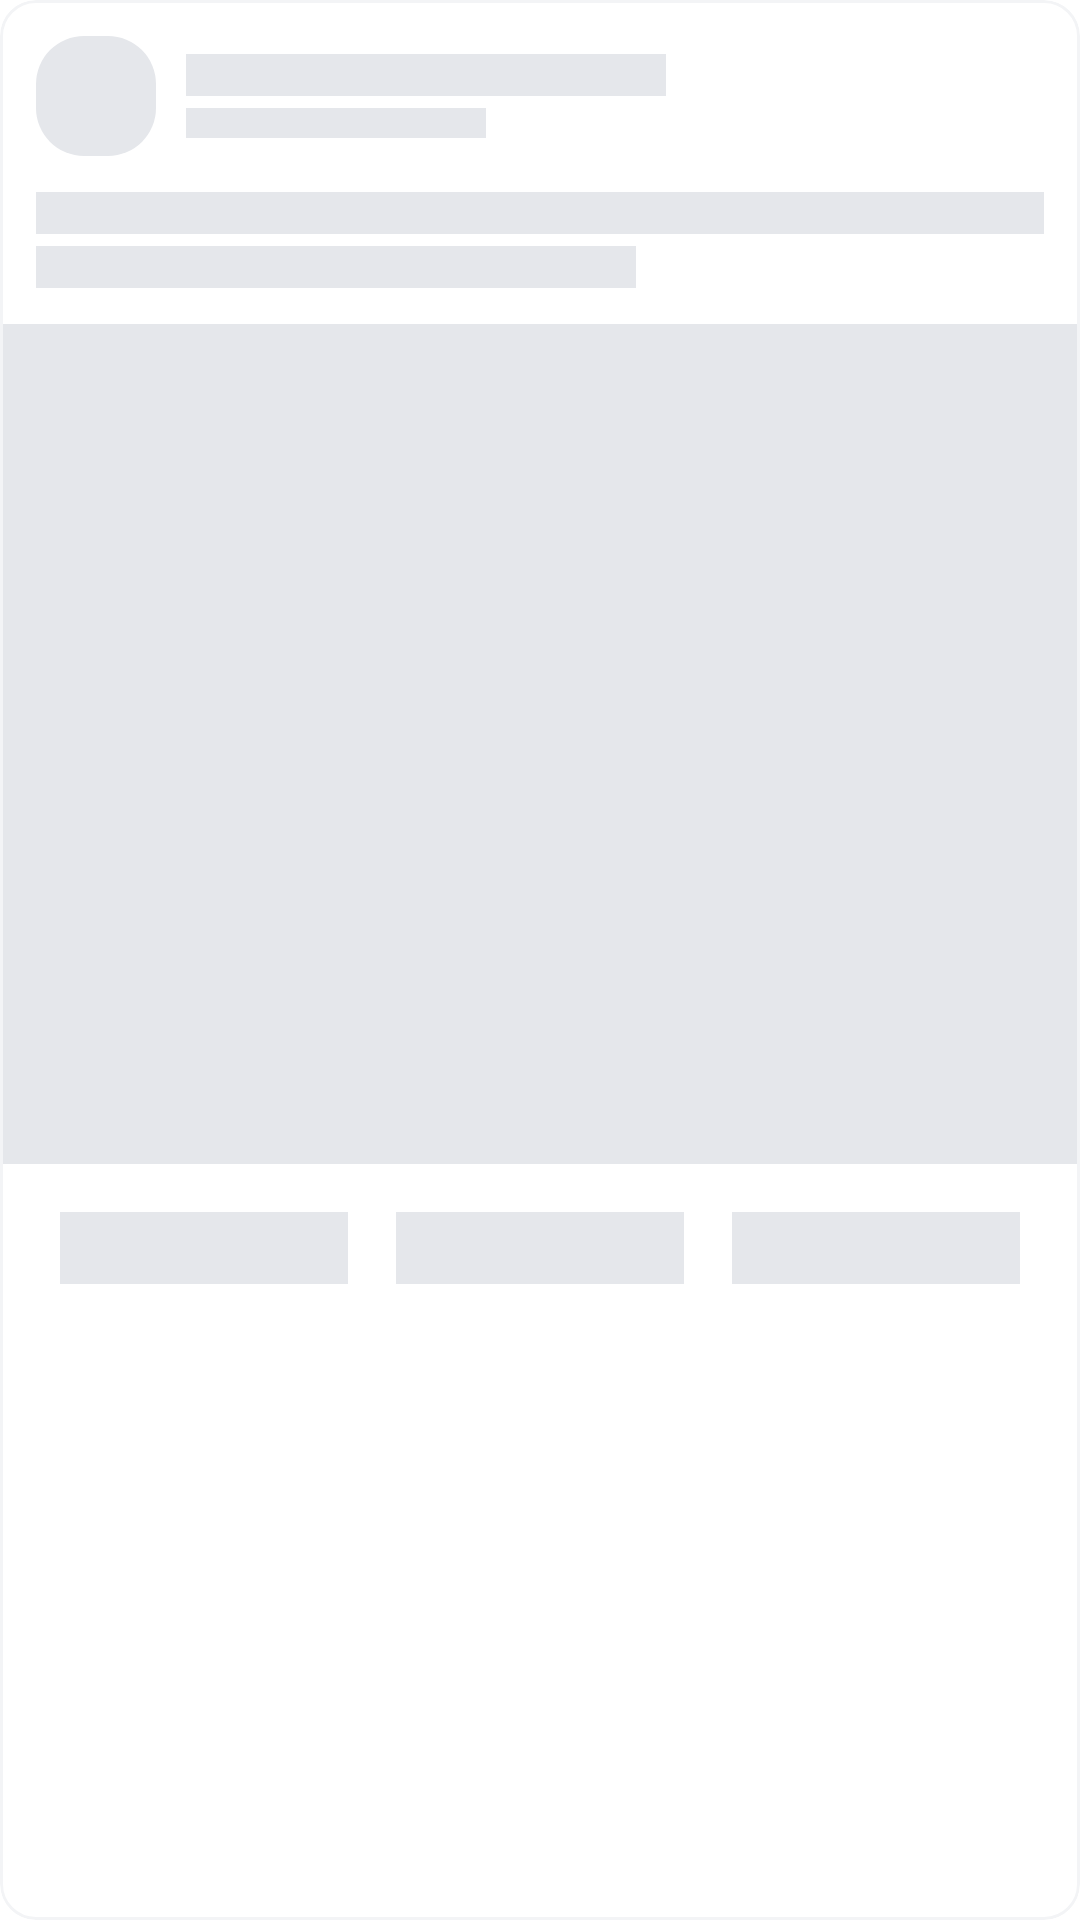

Android layout source for this screen:
<!-- AndroidManifest.xml: application theme Theme.VoiceYanga -->
<!-- res/layout/shimmer_item_complaint.xml -->
<com.google.android.material.card.MaterialCardView xmlns:android="http://schemas.android.com/apk/res/android"
    xmlns:app="http://schemas.android.com/apk/res-auto"
    android:layout_width="match_parent"
    android:layout_height="wrap_content"
    android:layout_marginHorizontal="12dp"
    android:layout_marginVertical="8dp"
    app:cardCornerRadius="12dp"
    app:cardElevation="0dp"
    app:strokeColor="@color/neutral_100"
    app:strokeWidth="1dp">

    <LinearLayout
        android:layout_width="match_parent"
        android:layout_height="wrap_content"
        android:orientation="vertical">

        
        <LinearLayout
            android:layout_width="match_parent"
            android:layout_height="wrap_content"
            android:gravity="center_vertical"
            android:orientation="horizontal"
            android:padding="12dp">

            <View
                android:layout_width="40dp"
                android:layout_height="40dp"
                android:background="@drawable/bg_status_chip"
                android:backgroundTint="@color/neutral_200" />

            <LinearLayout
                android:layout_width="0dp"
                android:layout_height="wrap_content"
                android:layout_marginStart="10dp"
                android:layout_weight="1"
                android:orientation="vertical">

                <View
                    android:layout_width="160dp"
                    android:layout_height="14dp"
                    android:background="@color/neutral_200" />

                <View
                    android:layout_width="100dp"
                    android:layout_height="10dp"
                    android:layout_marginTop="4dp"
                    android:background="@color/neutral_200" />

            </LinearLayout>

        </LinearLayout>

        
        <View
            android:layout_width="match_parent"
            android:layout_height="14dp"
            android:layout_marginHorizontal="12dp"
            android:background="@color/neutral_200" />

        <View
            android:layout_width="200dp"
            android:layout_height="14dp"
            android:layout_marginHorizontal="12dp"
            android:layout_marginTop="4dp"
            android:background="@color/neutral_200" />

        
        <View
            android:layout_width="match_parent"
            android:layout_height="280dp"
            android:layout_marginTop="12dp"
            android:background="@color/neutral_200" />

        
        <LinearLayout
            android:layout_width="match_parent"
            android:layout_height="48dp"
            android:layout_marginTop="8dp"
            android:orientation="horizontal"
            android:paddingHorizontal="12dp">

            <View
                android:layout_width="0dp"
                android:layout_height="24dp"
                android:layout_weight="1"
                android:layout_margin="8dp"
                android:background="@color/neutral_200" />
            <View
                android:layout_width="0dp"
                android:layout_height="24dp"
                android:layout_weight="1"
                android:layout_margin="8dp"
                android:background="@color/neutral_200" />
            <View
                android:layout_width="0dp"
                android:layout_height="24dp"
                android:layout_weight="1"
                android:layout_margin="8dp"
                android:background="@color/neutral_200" />

        </LinearLayout>

    </LinearLayout>

</com.google.android.material.card.MaterialCardView>
<!-- resources referenced by this layout -->
<resources>
  <color name="neutral_100">#F3F4F6</color>
  <color name="neutral_200">#E5E7EB</color>
  <!-- drawable bg_status_chip (drawable) -->
  <?xml version="1.0" encoding="utf-8"?>
  <shape xmlns:android="http://schemas.android.com/apk/res/android">
      <solid android:color="#E7F3ED" />
      <corners android:radius="16dp" />
  </shape>
  <style name="Theme.VoiceYanga" parent="Base.Theme.VoiceYanga" />
  <style name="Base.Theme.VoiceYanga" parent="Theme.Material3.DayNight.NoActionBar">
          <item name="colorPrimary">@color/primary_green</item>
          <item name="colorPrimaryVariant">@color/primary_green_dark</item>
          <item name="colorOnPrimary">@color/white</item>
  
          <item name="colorSecondary">@color/primary_green</item>
          <item name="colorOnSecondary">@color/white</item>
  
          <item name="android:windowBackground">@color/background_white</item>
          <item name="android:statusBarColor">@color/background_white</item>
          <item name="android:windowLightStatusBar">true</item>
  
          
          <item name="colorSurface">@color/surface_light</item>
          <item name="colorOnSurface">@color/on_surface_light</item>
          <item name="colorSurfaceVariant">@color/surface_variant_light</item>
          <item name="colorOnSurfaceVariant">@color/on_surface_variant_light</item>
          <item name="colorOutline">@color/outline_light</item>
  
          <item name="android:textColorPrimary">@color/text_primary</item>
          <item name="android:textColorSecondary">@color/text_secondary</item>
      </style>
  <color name="primary_green">#16834B</color>
  <color name="primary_green_dark">#11663D</color>
  <color name="white">#FFFFFFFF</color>
  <color name="background_white">#FFFFFF</color>
  <color name="surface_light">#FFFFFF</color>
  <color name="on_surface_light">#111827</color>
  <color name="surface_variant_light">#F3F4F6</color>
  <color name="on_surface_variant_light">#4B5563</color>
  <color name="outline_light">#E5E7EB</color>
  <color name="text_primary">#17211B</color>
  <color name="text_secondary">#66736B</color>
</resources>
